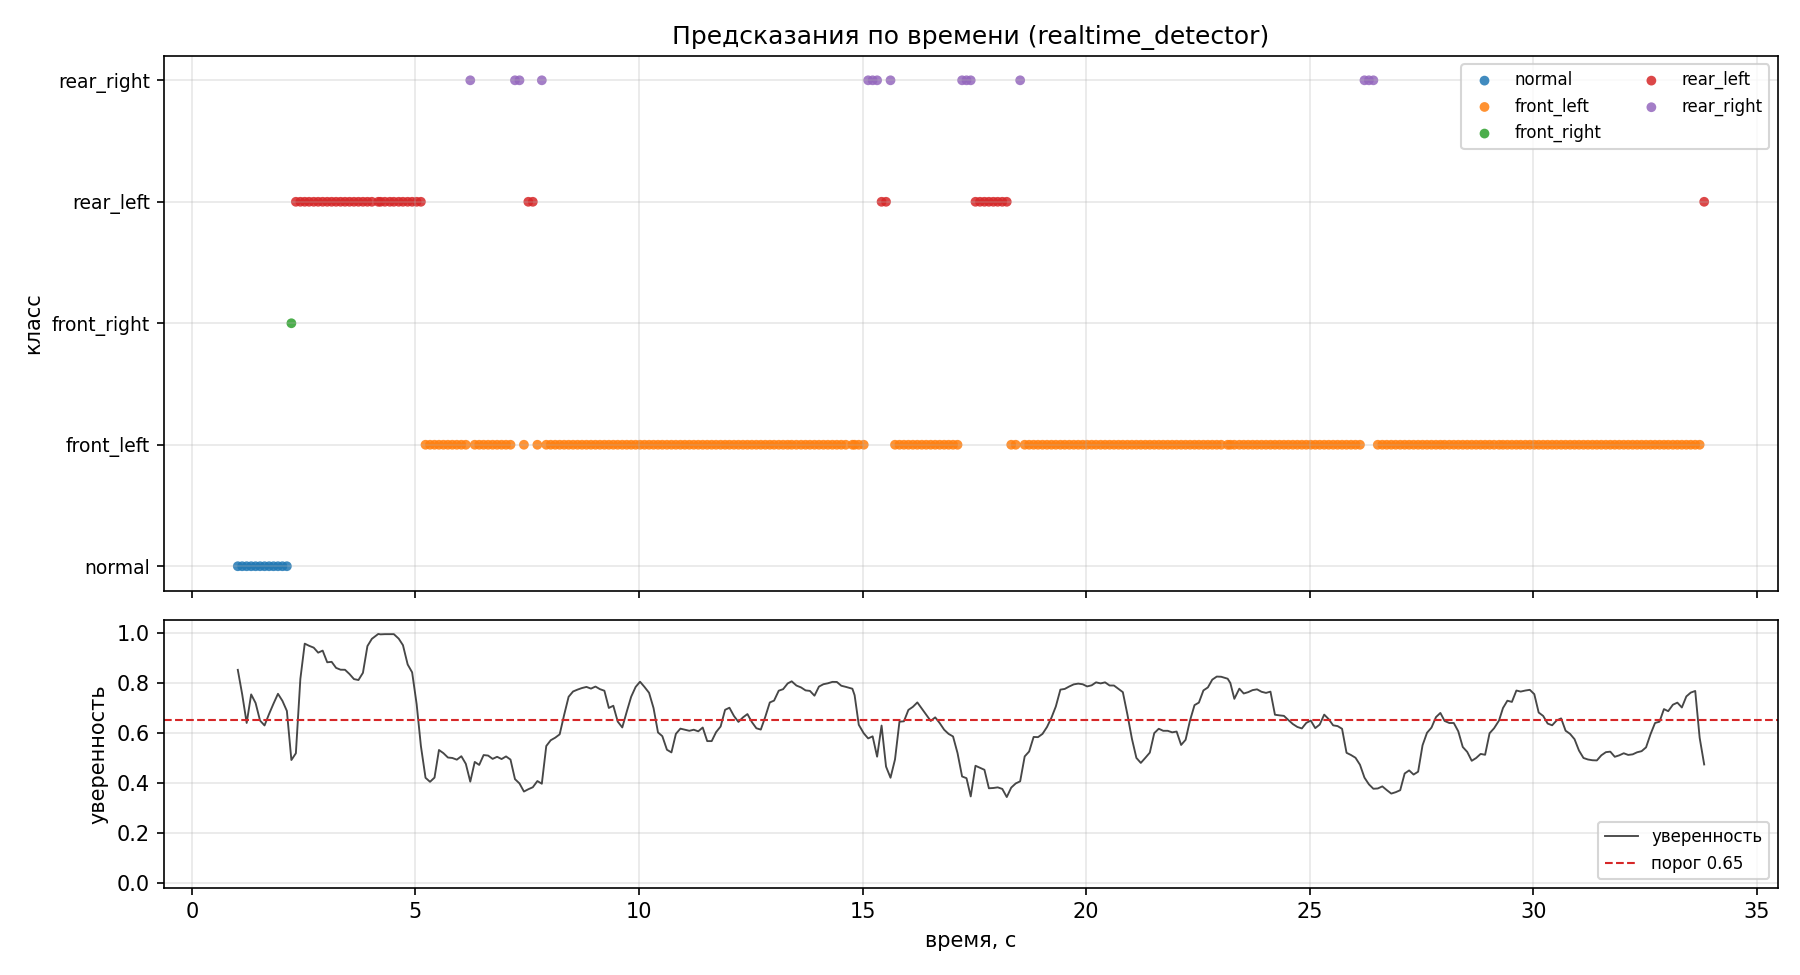

The file beside this chart, header and first rows:
elapsed_s, prediction, confidence
1.026, normal, 0.8517
1.124, normal, 0.7540
1.224, normal, 0.6390
1.325, normal, 0.7534
1.424, normal, 0.7190
1.523, normal, 0.6486
1.624, normal, 0.6291
1.726, normal, 0.6752
1.825, normal, 0.7166
1.924, normal, 0.7558
2.024, normal, 0.7276
2.123, normal, 0.6872
2.224, front_right, 0.4908
2.325, rear_left, 0.5177
2.425, rear_left, 0.8154
2.523, rear_left, 0.9566
2.620, rear_left, 0.9480
2.724, rear_left, 0.9405
2.823, rear_left, 0.9205
2.924, rear_left, 0.9287
3.026, rear_left, 0.8820
3.125, rear_left, 0.8838
3.224, rear_left, 0.8596
3.324, rear_left, 0.8523
3.423, rear_left, 0.8520
3.524, rear_left, 0.8350
3.624, rear_left, 0.8147
3.724, rear_left, 0.8109
3.825, rear_left, 0.8399
3.925, rear_left, 0.9468
4.024, rear_left, 0.9759
4.167, rear_left, 0.9954
4.219, rear_left, 0.9937
4.315, rear_left, 0.9946
4.426, rear_left, 0.9946
4.516, rear_left, 0.9946
4.625, rear_left, 0.9766
4.720, rear_left, 0.9504
4.825, rear_left, 0.8732
4.925, rear_left, 0.8418
5.026, rear_left, 0.7142
5.121, rear_left, 0.5463
5.225, front_left, 0.4195
5.325, front_left, 0.4035
5.425, front_left, 0.4203
5.525, front_left, 0.5308
5.625, front_left, 0.5181
5.725, front_left, 0.5008
5.824, front_left, 0.4989
5.925, front_left, 0.4921
6.026, front_left, 0.5059
6.126, front_left, 0.4754
6.225, rear_right, 0.4042
6.325, front_left, 0.4831
6.425, front_left, 0.4711
6.524, front_left, 0.5106
6.625, front_left, 0.5085
6.725, front_left, 0.4953
6.826, front_left, 0.5036
6.925, front_left, 0.4946
... 269 more rows
